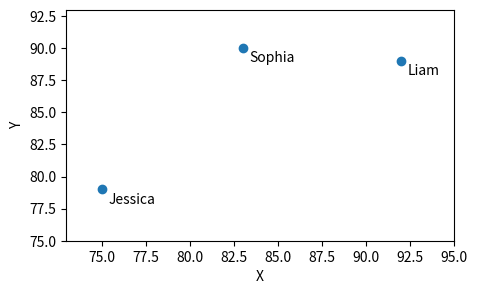

Here is the Python script that generated this plot:
import matplotlib.pyplot as plt

name =['Jessica', 'Liam', 'Sophia']

x = [75, 92, 83]
y = [79, 89, 90]
plt.figure(figsize=(5,3))
plt.scatter(x, y)
plt.annotate(name[0],(x[0], y[0]), xytext=(5,-10),textcoords='offset points')
plt.annotate(name[1],(x[1], y[1]), xytext=(5,-10),textcoords='offset points')
plt.annotate(name[2],(x[2], y[2]), xytext=(5,-10),textcoords='offset points')
plt.xlim(73, 95)
plt.ylim(75, 93)
plt.xlabel("X")
plt.ylabel("Y")
plt.show()